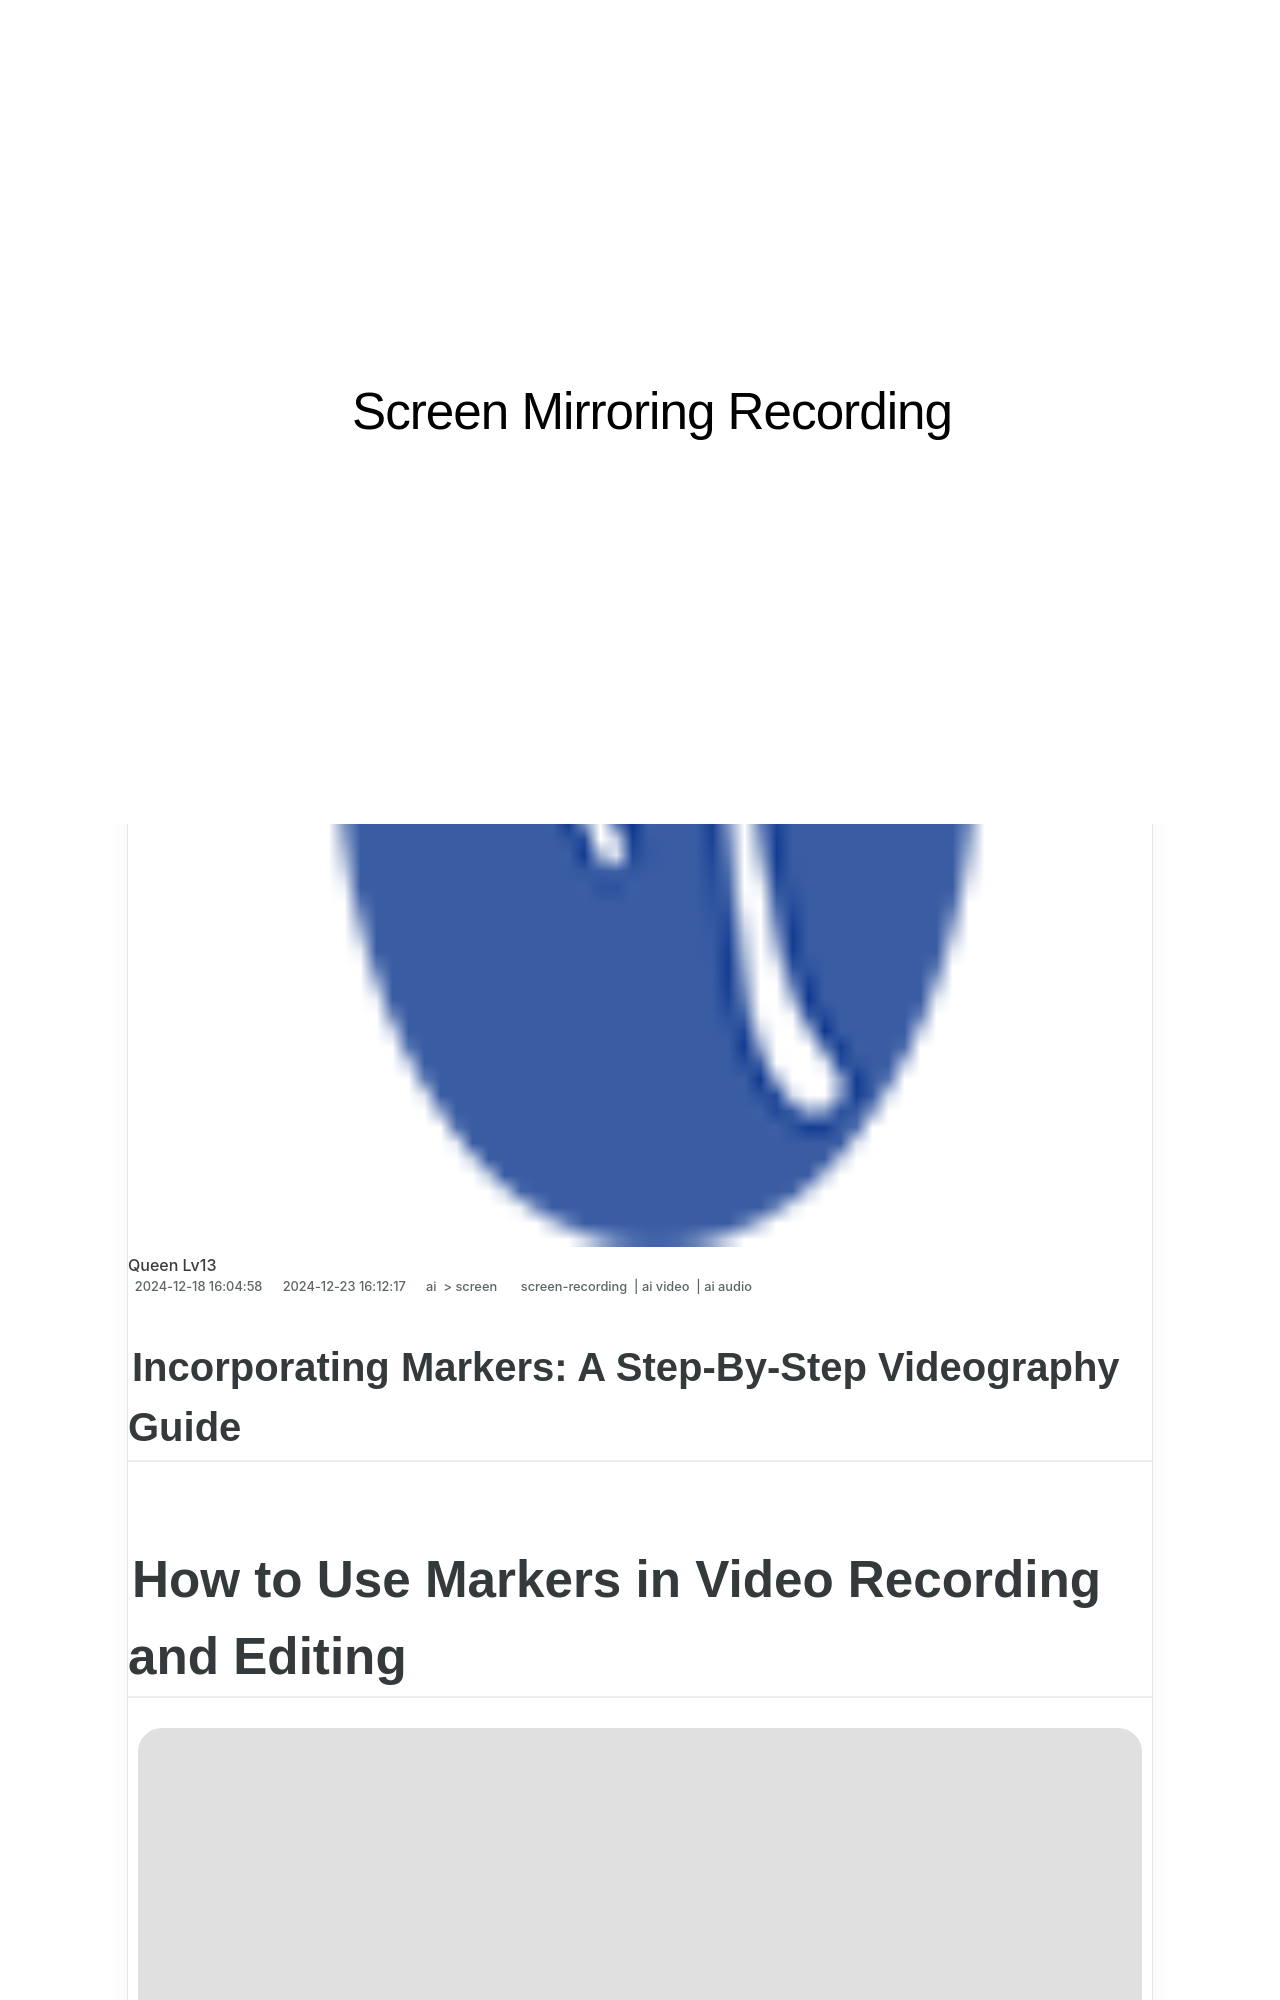

repository: techidaily/site-screen-mirroring-recording · page: 1715761221578-in-2024-how-to-use-markers-in-video-recording-and-editing/index.html · generator: jekyll

---
title: "In 2024, How to Use Markers in Video Recording and Editing"
date: 2024-12-18T16:04:58.004Z
updated: 2024-12-23T16:12:17.589Z
tags: 
  - screen-recording
  - ai video
  - ai audio
categories: 
  - ai
  - screen
description: "This Article Describes In 2024, How to Use Markers in Video Recording and Editing"
excerpt: "This Article Describes In 2024, How to Use Markers in Video Recording and Editing"
keywords: "Video Marker Techniques,Editing with VFX Markers,Record Video Effects,Videography Marker Tips,Screen Markup in Videos,Digital Markers for Clips,Proper Marking in Filming"
thumbnail: https://thmb.techidaily.com/e1e53d68e6a8bd97bb49ce774576b58cc661b7caf15fc6fdb1157408db40b882.jpg
---

## Incorporating Markers: A Step-By-Step Videography Guide

# How to Use Markers in Video Recording and Editing

![author avatar](https://images.wondershare.com/filmora/article-images/max-wales-author.jpg)
